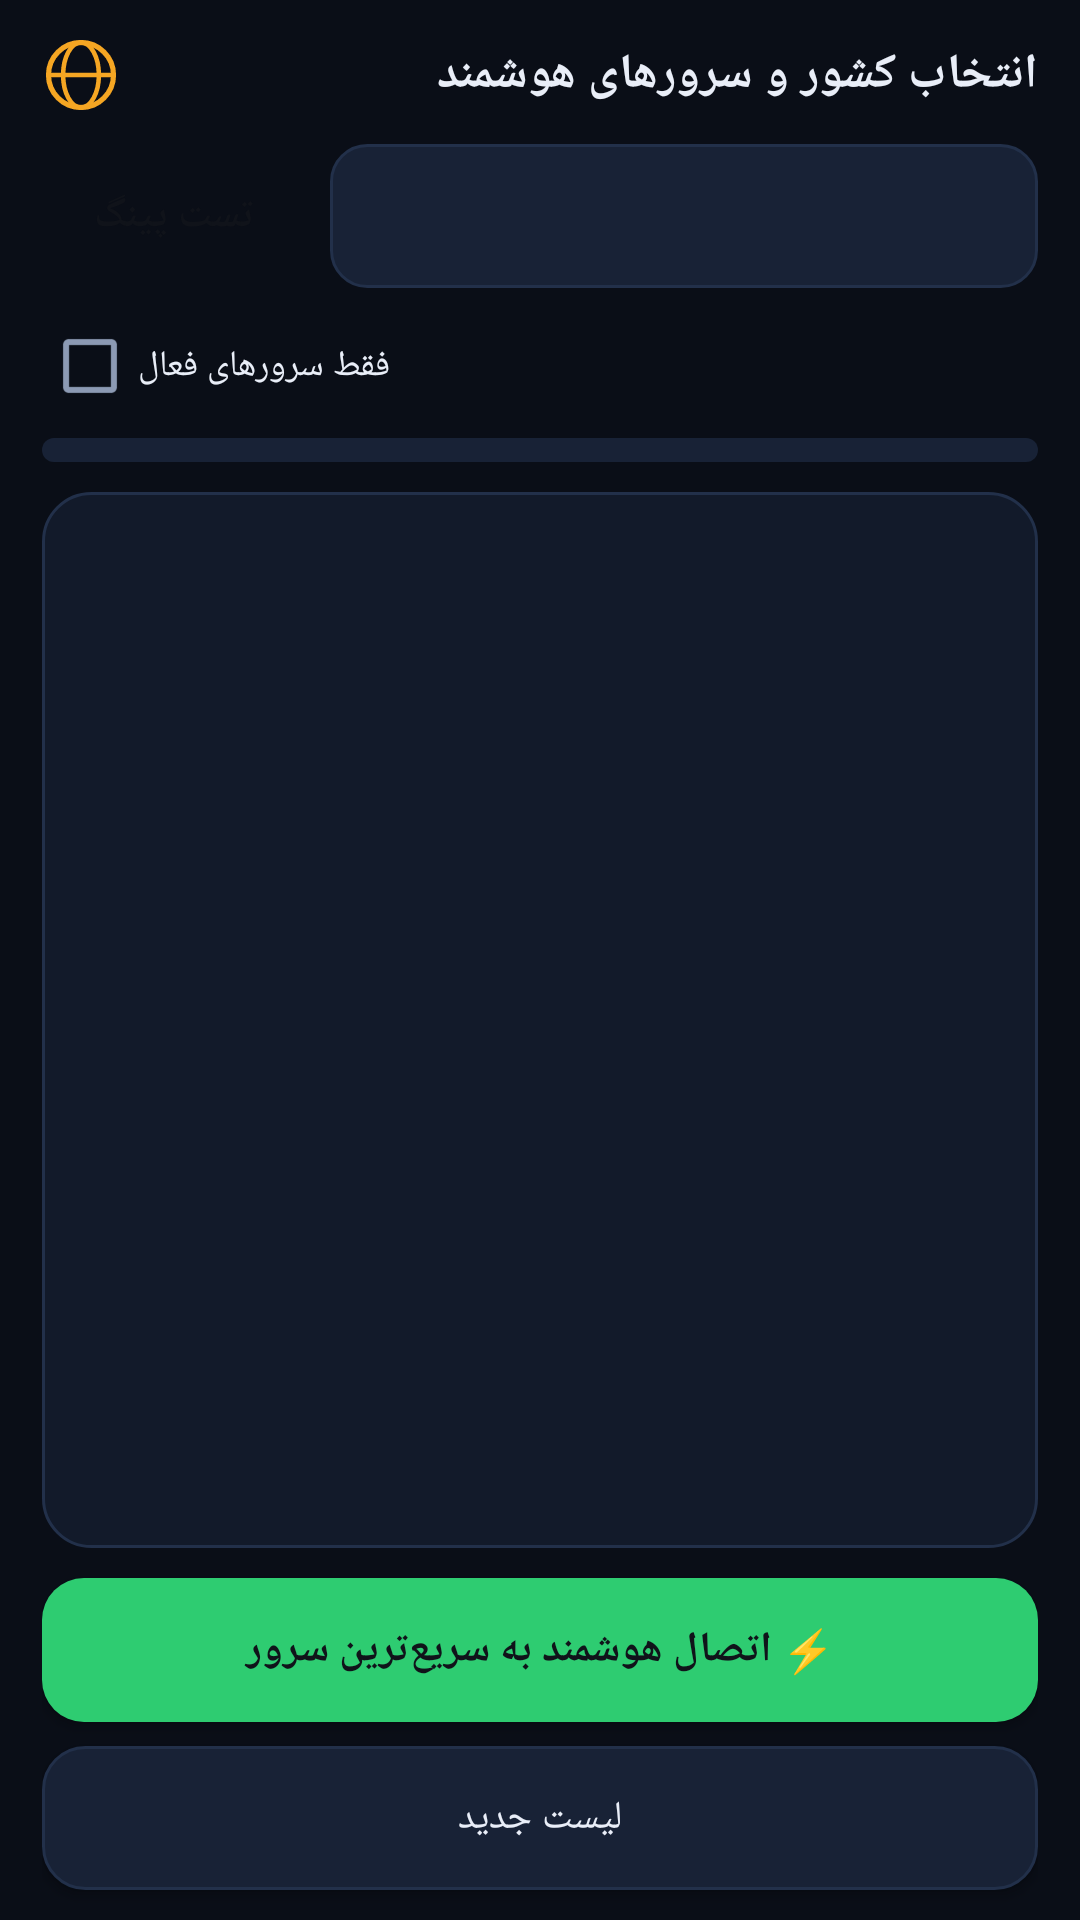

Android layout source for this screen:
<!-- AndroidManifest.xml: application theme Theme.MDavari -->
<!-- res/layout/page_servers.xml -->
<?xml version="1.0" encoding="utf-8"?>
<LinearLayout xmlns:android="http://schemas.android.com/apk/res/android"
    android:layout_width="match_parent"
    android:layout_height="match_parent"
    android:orientation="vertical"
    android:background="@color/bg"
    android:paddingStart="14dp"
    android:paddingEnd="14dp"
    android:paddingTop="12dp">

    <LinearLayout
        android:layout_width="match_parent"
        android:layout_height="wrap_content"
        android:gravity="center_vertical"
        android:orientation="horizontal">

        <ImageView
            android:layout_width="26dp"
            android:layout_height="26dp"
            android:src="@drawable/ic_globe" />

        <TextView
            android:layout_width="0dp"
            android:layout_height="wrap_content"
            android:layout_marginStart="8dp"
            android:layout_weight="1"
            android:text="@string/servers_title"
            android:textColor="@color/text"
            android:textSize="16sp"
            android:textStyle="bold" />
    </LinearLayout>

    <LinearLayout
        android:layout_width="match_parent"
        android:layout_height="wrap_content"
        android:layout_marginTop="10dp"
        android:gravity="center_vertical"
        android:orientation="horizontal">

        <Button
            android:id="@+id/btnPingReal"
            style="@style/ActionButton"
            android:layout_width="wrap_content"
            android:layout_height="wrap_content"
            android:paddingStart="14dp"
            android:paddingEnd="14dp"
            android:text="@string/btn_ping" />

        <Spinner
            android:id="@+id/spCountry"
            android:layout_width="0dp"
            android:layout_height="48dp"
            android:layout_marginStart="8dp"
            android:layout_weight="1"
            android:background="@drawable/bg_card2"
            android:paddingStart="10dp"
            android:paddingEnd="10dp" />
    </LinearLayout>

    <LinearLayout
        android:layout_width="match_parent"
        android:layout_height="wrap_content"
        android:layout_marginTop="10dp"
        android:gravity="center_vertical"
        android:orientation="horizontal">

        <CheckBox
            android:id="@+id/chkOnlyAlive"
            android:layout_width="wrap_content"
            android:layout_height="wrap_content"
            android:text="@string/only_alive"
            android:textColor="@color/text"
            android:textSize="12sp" />

        <View
            android:layout_width="0dp"
            android:layout_height="1dp"
            android:layout_weight="1" />

        <TextView
            android:id="@+id/txtStats"
            android:layout_width="wrap_content"
            android:layout_height="wrap_content"
            android:textColor="@color/blue"
            android:textSize="12sp" />
    </LinearLayout>

    <ProgressBar
        android:id="@+id/progress"
        style="?android:attr/progressBarStyleHorizontal"
        android:layout_width="match_parent"
        android:layout_height="8dp"
        android:layout_marginTop="8dp"
        android:max="100"
        android:progress="0"
        android:progressDrawable="@drawable/bg_progress" />

    <ListView
        android:id="@+id/listServers"
        android:layout_width="match_parent"
        android:layout_height="0dp"
        android:layout_marginTop="10dp"
        android:layout_weight="1"
        android:background="@drawable/bg_card"
        android:divider="@color/border"
        android:dividerHeight="1dp"
        android:padding="4dp" />

    <Button
        android:id="@+id/btnConnectBest"
        style="@style/ActionButton"
        android:layout_width="match_parent"
        android:layout_height="wrap_content"
        android:layout_marginTop="10dp"
        android:background="@drawable/bg_btn_green"
        android:textColor="@color/ink"
        android:text="@string/btn_connect_best" />

    <Button
        android:id="@+id/btnRefreshList"
        style="@style/GhostButton"
        android:layout_width="match_parent"
        android:layout_height="wrap_content"
        android:layout_marginTop="8dp"
        android:layout_marginBottom="10dp"
        android:text="@string/btn_new_list" />
</LinearLayout>
<!-- resources referenced by this layout -->
<resources>
  <color name="bg">#0A0E17</color>
  <color name="blue">#3AA0D8</color>
  <color name="border">#22304A</color>
  <color name="ink">#10131A</color>
  <color name="text">#E9EEF8</color>
  <!-- drawable bg_btn_green (drawable) -->
  <shape xmlns:android="http://schemas.android.com/apk/res/android" android:shape="rectangle">
      <solid android:color="@color/green" />
      <corners android:radius="14dp" />
  </shape>
  <!-- drawable bg_card (drawable) -->
  <shape xmlns:android="http://schemas.android.com/apk/res/android" android:shape="rectangle">
      <solid android:color="@color/card" />
      <stroke android:width="1dp" android:color="@color/border" />
      <corners android:radius="16dp" />
  </shape>
  <!-- drawable bg_card2 (drawable) -->
  <shape xmlns:android="http://schemas.android.com/apk/res/android" android:shape="rectangle">
      <solid android:color="@color/card2" />
      <stroke android:width="1dp" android:color="@color/border" />
      <corners android:radius="12dp" />
  </shape>
  <!-- drawable bg_progress (drawable) -->
  <layer-list xmlns:android="http://schemas.android.com/apk/res/android">
      <item android:id="@android:id/background"><shape android:shape="rectangle"><solid android:color="@color/card2" /><corners android:radius="8dp" /></shape></item>
      <item android:id="@android:id/progress"><clip><shape android:shape="rectangle"><solid android:color="@color/green" /><corners android:radius="8dp" /></shape></clip></item>
  </layer-list>
  <string name="btn_connect_best">⚡ اتصال هوشمند به سریع‌ترین سرور</string>
  <string name="btn_new_list">لیست جدید</string>
  <string name="btn_ping">تست پینگ</string>
  <string name="only_alive">فقط سرورهای فعال</string>
  <string name="servers_title">انتخاب کشور و سرورهای هوشمند</string>
  <style name="ActionButton">
          <item name="android:background">@drawable/bg_btn_accent</item>
          <item name="android:textColor">@color/ink</item>
          <item name="android:textSize">14sp</item>
          <item name="android:textStyle">bold</item>
          <item name="android:gravity">center</item>
          <item name="android:paddingTop">12dp</item>
          <item name="android:paddingBottom">12dp</item>
          <item name="android:minHeight">48dp</item>
      </style>
  <style name="GhostButton" parent="ActionButton">
          <item name="android:background">@drawable/bg_btn_ghost</item>
          <item name="android:textColor">@color/text</item>
          <item name="android:textSize">13sp</item>
          <item name="android:textStyle">normal</item>
      </style>
  <style name="Theme.MDavari" parent="Theme.AppCompat.NoActionBar">
          <item name="android:windowBackground">@color/bg</item>
          <item name="android:textColor">@color/text</item>
          <item name="android:colorBackground">@color/bg</item>
          <item name="colorAccent">@color/accent</item>
          <item name="android:statusBarColor">@color/bg</item>
          <item name="android:navigationBarColor">@color/bg</item>
          <item name="android:textColorPrimary">@color/text</item>
          <item name="android:textColorSecondary">@color/muted</item>
      </style>
  <color name="green">#2ECC71</color>
  <color name="card">#121A2A</color>
  <color name="card2">#182236</color>
  <!-- drawable bg_btn_ghost (drawable) -->
  <shape xmlns:android="http://schemas.android.com/apk/res/android" android:shape="rectangle">
      <solid android:color="@color/card2" />
      <stroke android:width="1dp" android:color="@color/border" />
      <corners android:radius="14dp" />
  </shape>
  <color name="accent">#F5A623</color>
  <color name="muted">#8C9AB4</color>
</resources>
